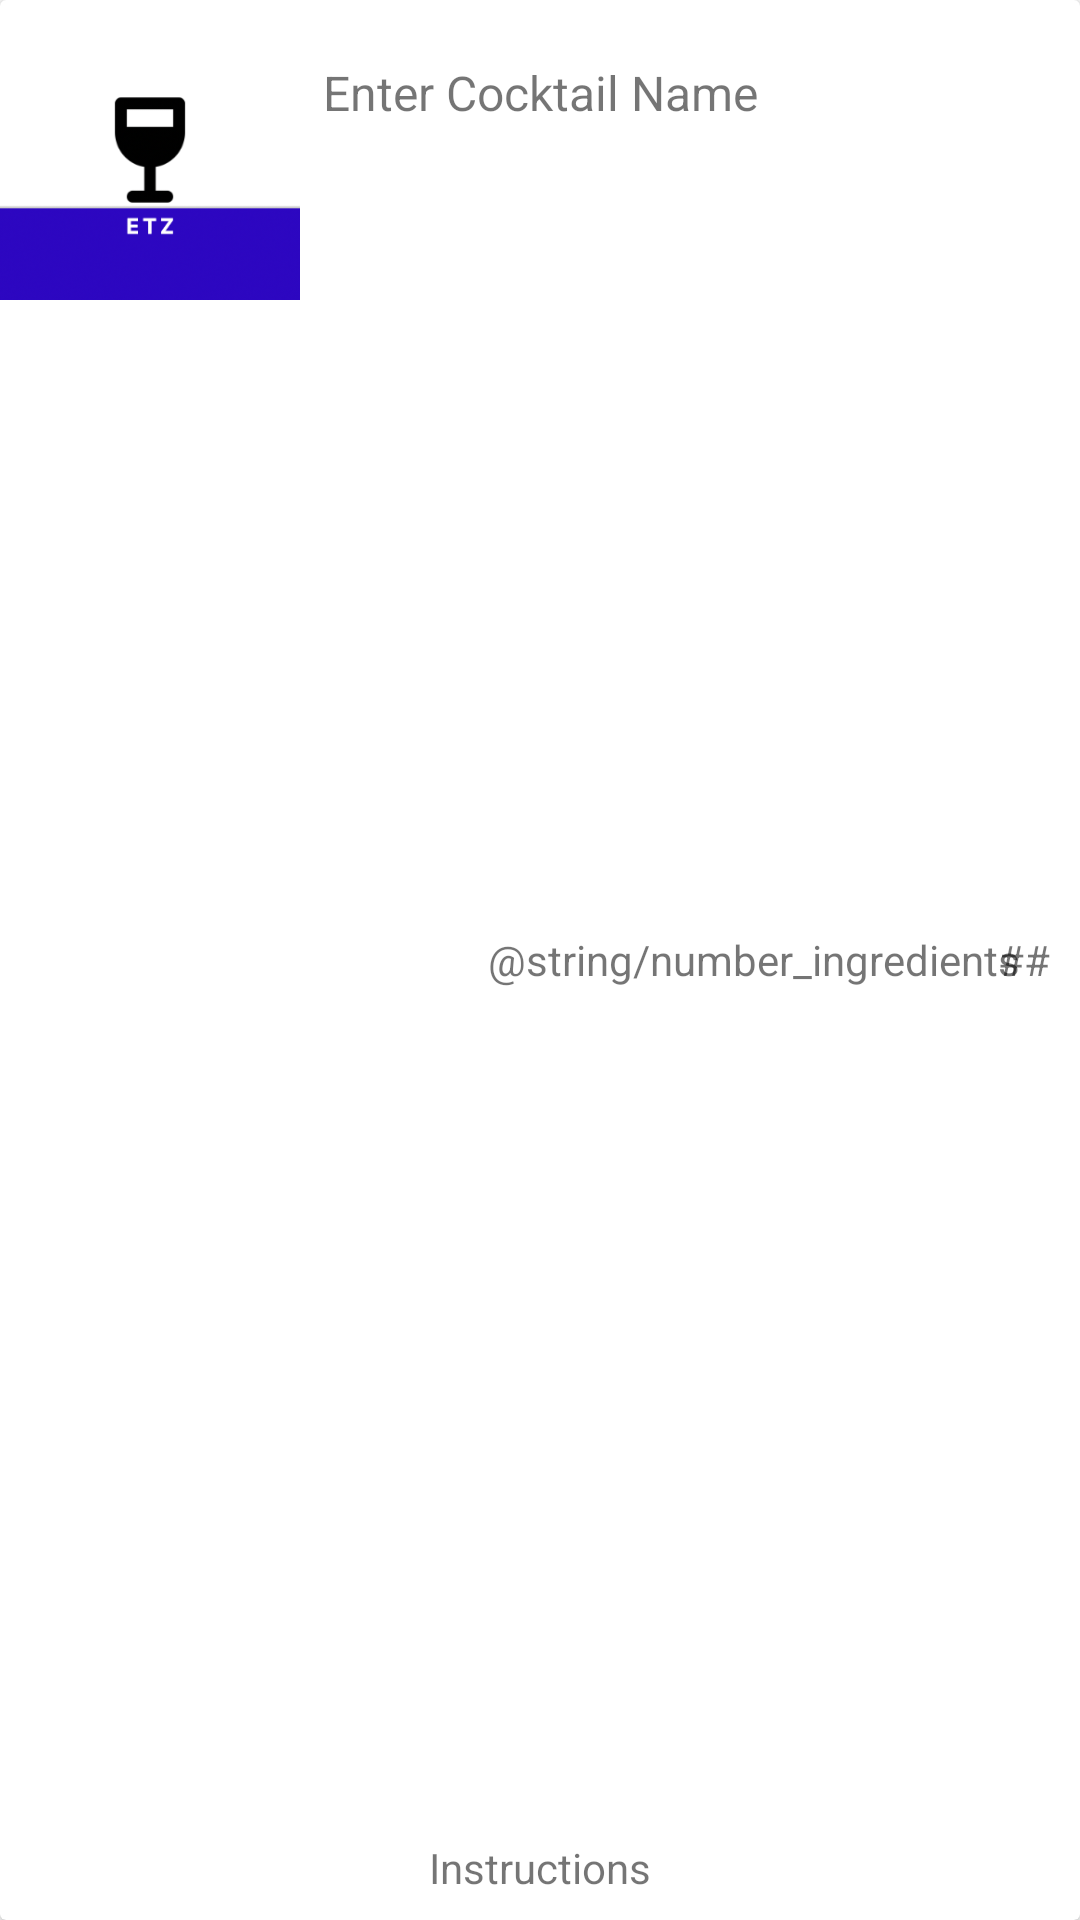

Write the Android layout XML for this screen, with the resource values it uses.
<!-- AndroidManifest.xml: application theme Theme.ETZ_Cocktails -->
<!-- res/layout/cocktail_view_list.xml -->
<?xml version="1.0" encoding="utf-8"?>
<androidx.cardview.widget.CardView xmlns:android="http://schemas.android.com/apk/res/android"
    xmlns:app="http://schemas.android.com/apk/res-auto"
    android:layout_width="match_parent"
    android:layout_height="wrap_content"

    android:padding="15dp"
    >

    <TextView
        android:id="@+id/NameOfCocktail"
        android:layout_width="match_parent"
        android:layout_height="108dp"
        android:paddingTop="20dp"
        android:gravity="center|top"
        android:text="@string/add_name"
        android:textSize="16sp" />

    <ImageView
        android:id="@+id/PhotoOfCocktail"
        android:layout_width="100dp"
        android:layout_height="100dp"
        app:srcCompat="@mipmap/ic_launcher_monochrome" />

    <TextView
        android:layout_width="wrap_content"
        android:layout_height="wrap_content"
        android:layout_gravity="center|right"
        android:layout_marginEnd="20dp"
        android:text="@string/number_ingredients"
        android:textSize="14sp" />

    <TextView
        android:id="@+id/NumberOfIngredients"
        android:layout_width="wrap_content"
        android:layout_height="wrap_content"
        android:layout_gravity="center|right"
        android:layout_marginEnd="10dp"
        android:text="##"
        android:textSize="14sp" />

    <TextView
        android:id="@+id/CocktailInstructions"
        android:layout_width="wrap_content"
        android:layout_height="wrap_content"
        android:text="@string/instructions"
        android:textSize="14sp"
        android:layout_gravity="center|bottom"
        android:layout_marginBottom="8dp"/>


</androidx.cardview.widget.CardView>
<!-- resources referenced by this layout -->
<resources>
  <!-- mipmap ic_launcher_monochrome: png bitmap (mipmap-hdpi, 12287 bytes) -->
  <string name="add_name">Enter Cocktail Name</string>
  <string name="instructions">Instructions</string>
  <string name="number_ingredients"># מרכיבים</string>
  <style name="Theme.ETZ_Cocktails" parent="Theme.MaterialComponents.DayNight.DarkActionBar">
          
          <item name="colorPrimary">@color/purple_500</item>
          <item name="colorPrimaryVariant">@color/purple_700</item>
          <item name="colorOnPrimary">@color/white</item>
          
          <item name="colorSecondary">@color/teal_200</item>
          <item name="colorSecondaryVariant">@color/teal_700</item>
          <item name="colorOnSecondary">@color/black</item>
          
          <item name="android:statusBarColor">?attr/colorPrimaryVariant</item>
          
      </style>
  <color name="purple_500">#FF6200EE</color>
  <color name="purple_700">#FF3700B3</color>
  <color name="white">#FFFFFFFF</color>
  <color name="teal_200">#FF03DAC5</color>
  <color name="teal_700">#FF018786</color>
  <color name="black">#FF000000</color>
</resources>
